Photos from the image-classification dataset "cancerous_and_non-cancerous" in the GitHub repository KrishYadav454/Malignancy-Detection-in-Lung-Nodules-Using-CNN. Its 2 classes are: cancerous, non-cancerous.

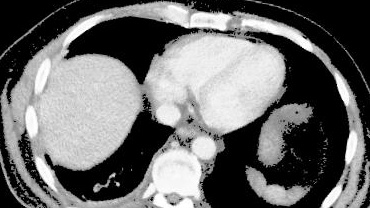
Label: cancerous

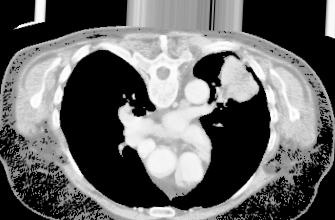
Label: cancerous

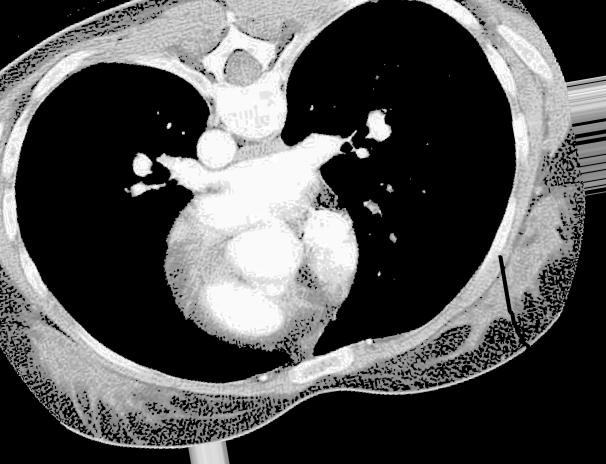
Label: non-cancerous

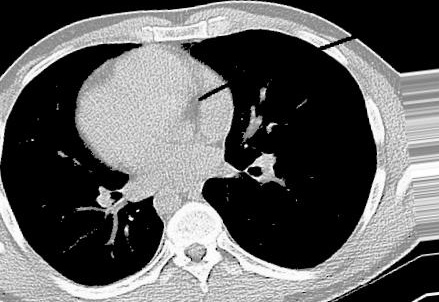
Label: non-cancerous

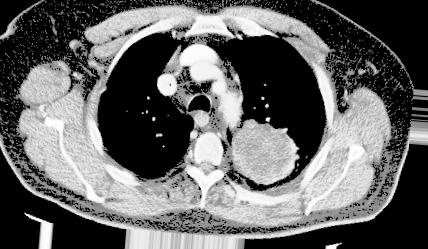
Label: cancerous

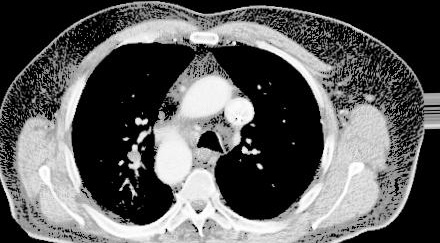
Label: cancerous
